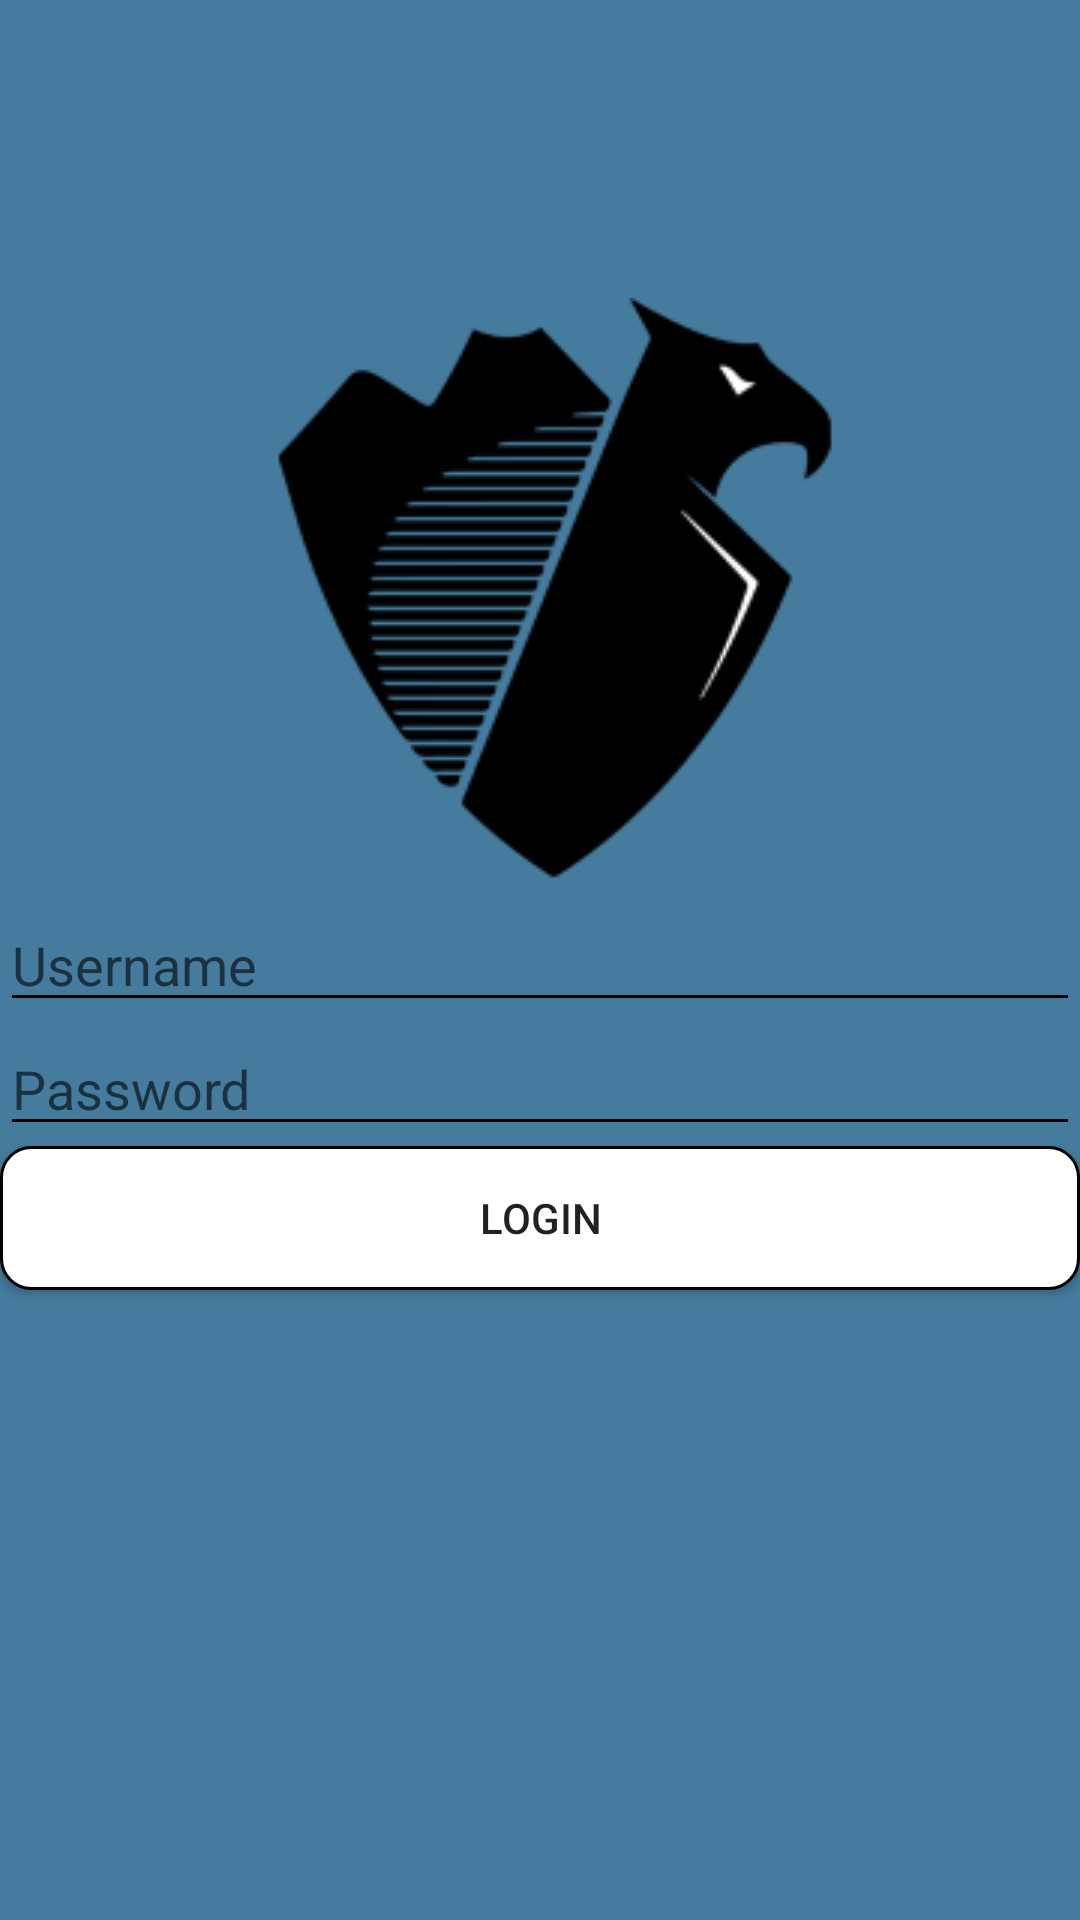

Reconstruct the res/layout file that produces this screen, plus the resources it refers to.
<!-- AndroidManifest.xml: application theme AppTheme -->
<!-- res/layout/activity_login.xml -->
<?xml version="1.0" encoding="utf-8"?>
<RelativeLayout
    xmlns:android="http://schemas.android.com/apk/res/android"
    xmlns:app="http://schemas.android.com/apk/res-auto"
    xmlns:tools="http://schemas.android.com/tools"
    android:layout_width="match_parent"
    android:layout_height="match_parent"
    tools:context=".LoginActivity"
    android:background="@color/unina">

        <ImageView
            android:layout_above="@id/etxt"
            android:layout_width="wrap_content"
            android:layout_height="wrap_content"
            android:src="@drawable/logominiunina"
            android:layout_centerVertical="true"
            android:layout_centerHorizontal="true"/>

        <EditText
            android:theme="@style/EditTextTheme"
            android:layout_centerHorizontal="true"
            android:layout_centerVertical="true"
            android:id="@+id/etxt"
            android:layout_width="match_parent"
            android:layout_height="wrap_content"
            android:hint="Username"/>




        <EditText
            android:theme="@style/EditTextTheme"
            android:layout_below="@+id/etxt"
            android:inputType="textPassword"
            android:id="@+id/etxt2"
            android:layout_width="match_parent"
            android:layout_height="wrap_content"
            android:hint="Password"
            />


    <Button
        android:id="@+id/btnSalva"
        android:layout_below="@+id/etxt2"
        android:layout_centerHorizontal="true"
        android:text="Login"
        android:layout_width="match_parent"
        android:layout_height="wrap_content"
        android:background="@drawable/custom_button"/>

</RelativeLayout>
<!-- resources referenced by this layout -->
<resources>
  <color name="unina">#457b9d</color>
  <!-- drawable custom_button (drawable) -->
  <?xml version="1.0" encoding="utf-8"?>
  <shape xmlns:android="http://schemas.android.com/apk/res/android" android:shape="rectangle">
  
  
      <solid android:color="#ffffff"></solid>
      <corners android:radius="10dp"/>
      <stroke android:color="#000000" android:width="3px"/>
  </shape>
  <!-- drawable logominiunina: png bitmap (drawable, 9616 bytes) -->
  <style name="EditTextTheme" parent="Theme.AppCompat.Light.DarkActionBar">
          <item name="colorControlNormal">#000000</item>
          <item name="colorControlActivated">#fdffb6</item>
          <item name="colorControlHighlight">#ef476f</item>
      </style>
  <style name="AppTheme" parent="Theme.AppCompat.Light.DarkActionBar">
          
          <item name="colorPrimary">@color/colorPrimary</item>
          <item name="colorPrimaryDark">@color/colorPrimaryDark</item>
          <item name="colorAccent">@color/colorAccent</item>
      </style>
  <color name="colorPrimary">#008577</color>
  <color name="colorPrimaryDark">#00574B</color>
  <color name="colorAccent">#D81B60</color>
</resources>
